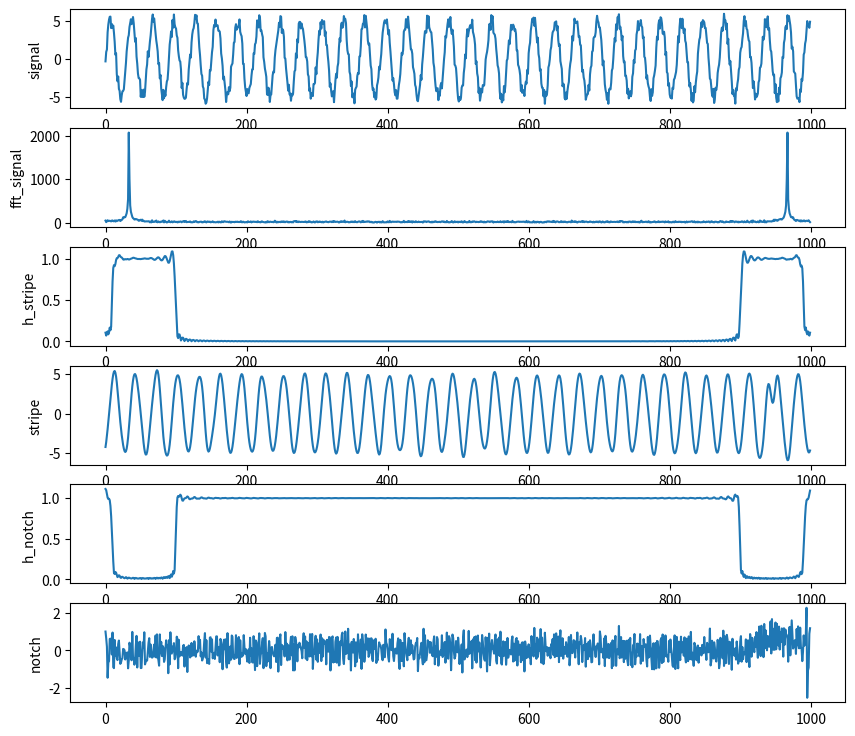

The matplotlib source for this figure:
import numpy as np
import matplotlib.pyplot as mpl


def moving_average_filter(f: np.ndarray, N):
    filtered = np.zeros(f.size)
    for n in range(f.size):
        for k in range(N):
            filtered[n] += f[n - k]
    return filtered / N


def h_maf(N, signal):
    return np.array([1 / N if i <= N else 0 for i in range(signal.size)])


def test_maf():
    # signal = np.array([np.sin(np.pi * i / 100) for i in range(1000)])
    signal = np.array([np.sin(np.pi * i / 100) + 2 * (np.random.rand() - 0.5) for i in range(1000)])
    # signal = np.array([np.sin(np.pi * i / 100) + 3 * np.sin(6 * np.pi * i / 100) for i in range(1000)])

    fig = mpl.figure()
    fig.set_figheight(9)
    fig.set_figwidth(10)

    mpl.subplot(6, 1, 1)
    mpl.plot(signal)
    mpl.ylabel('Сигнал')

    mpl.subplot(6, 1, 2)
    mpl.plot(moving_average_filter(signal, 10))
    mpl.ylabel('Фильтр')

    mpl.subplot(6, 1, 3)
    mpl.plot(np.abs(np.fft.fft(h_maf(10, signal))))
    mpl.ylabel('АЧХ фильтра')

    mpl.subplot(6, 1, 4)
    mpl.plot(np.abs(np.fft.fft(moving_average_filter(signal, 10))))
    mpl.ylabel('АЧХ отфильтрованного\n'
               ' сигнала')

    mpl.subplot(6, 1, 5)
    mpl.plot(np.arctan(np.imag((np.fft.fft(h_maf(10, signal)))) / np.real(
        np.fft.fft(h_maf(10, signal)))))
    mpl.ylabel('ФЧХ фильтра')

    mpl.subplot(6, 1, 6)
    mpl.plot(np.abs(np.fft.fft(signal)))

    mpl.show()

########################################################################################################################
def ampl_l(signal, A, B):
    #return np.array([1 if i <= len(signal) / 128 or i >= 127 * len(signal) / 128 else 0 for i in range(len(signal))])
    # A = len(signal)/4
    # B = 3*len(signal)/4
    return np.array([0 if A <= i <= B else (np.cos(np.pi*i/A)+1j*np.sin((i-len(signal))*np.pi/A)) for i in range(len(signal))])


def fft_ampl_window(signal, N, A,B):
    a, b = np.split(np.fft.ifft(ampl_l(signal, A, B)), 2)
    sinc = np.concatenate([b, a])
    sinc = sinc * np.array(
        [1 if len(signal) / 2 - N <= i <= len(signal) / 2 + N else 0 for i in range(len(signal))])
    a, b = np.split(sinc, 2)
    return np.concatenate([b, a])


def filter_l(signal, N, A, B):
    h = np.fft.fft(fft_ampl_window(signal, N, A,B))
    return np.real(np.fft.ifft(h * np.fft.fft(signal)))


def test_lf():
    size = 1000
    # signal = np.array([np.sin(np.pi * i / 100) for i in range(1000)])
    signal = np.array([1 + 0.5 * np.random.rand() if ((i <= size / 8) or (
            size / 2 <= i <= 5 * size / 8) or size / 4 <= i <= 3 * size / 8 or 3 * size / 4 <= i <= 7 * size / 8)
                       else 0.5 * np.random.rand() for i in range(size)])
    # signal = np.array([np.sin(np.pi * i / 100) + 3 * np.sin(6 * np.pi * i / 100) for i in range(1000)])

    fig = mpl.figure()
    fig.set_figheight(15)
    fig.set_figwidth(15)

    mpl.subplot(7, 1, 1)
    mpl.plot(signal)
    mpl.ylabel('signal')

    mpl.subplot(7, 1, 2)
    mpl.plot(np.abs(ampl_l(signal, len(signal)/4, 3*len(signal)/4)))
    mpl.ylabel('A')

    mpl.subplot(7, 1, 3)
    mpl.plot(np.angle(ampl_l(signal, len(signal)/4, 3*len(signal)/4)))
    mpl.ylabel('Ph')

    mpl.subplot(7, 1, 4)
    mpl.plot(np.abs(fft_ampl_window(signal, 100, len(signal)/4, 3*len(signal)/4)))
    mpl.ylabel('sinc')

    mpl.subplot(7, 1, 5)
    mpl.plot(filter_l(signal, 100, len(signal)/4, 3*len(signal)/4))
    mpl.ylabel('filtered')

    mpl.subplot(7, 1, 6)
    mpl.plot(np.abs(np.fft.fft(filter_l(signal, 100, len(signal)/4, 3*len(signal)/4))))
    mpl.ylabel('fft_filtered')

    mpl.subplot(7, 1, 7)
    mpl.plot(np.abs(np.fft.fft(signal)))
    mpl.ylabel('fft_unfiltered')

    mpl.show()

########################################################################################################################
def ampl_h(signal, A, B):
    # A = len(signal) / 8
    # B = 7 * len(signal) / 8
    return np.array([(np.cos(np.pi*i/A)+1j*np.sin((i-len(signal))*np.pi/A)) if A <= i < B else 0 for i in range(len(signal))])


def fft_ampl_window_h(signal, N, A, B):
    a, b = np.split(np.fft.ifft(ampl_h(signal, A, B)), 2)
    sinc = np.concatenate([b, a])
    sinc = sinc * np.array(
        [1 if len(signal) / 2 - N <= i <= len(signal) / 2 + 2 * N else 0 for i in range(len(signal))])
    a, b = np.split(sinc, 2)
    return np.concatenate([b, a])


def filter_h(signal, N, A, B):
    h = np.fft.fft(fft_ampl_window_h(signal, N, A, B))
    return np.real(np.fft.ifft(h * np.fft.fft(signal)))


def filter_h_2(signal, N, A, B):
    return signal - filter_l(signal, N, A, B)


def test_hf():
    # signal = np.array([np.sin(np.pi * i / 100) for i in range(1000)])
    # signal = np.array([np.sin(np.pi * i / 100) + np.random.rand() - 0.5 for i in range(1000)])
    # signal = np.array([np.sin(np.pi * i / 5) + 3 * np.sin(np.pi * i / 100) for i in range(1000)])
    signal = np.array([np.sin((np.pi * i) / 2) + 2 * np.sin((np.pi * i) / 50) for i in range(1000)])

    fig = mpl.figure()
    fig.set_figheight(13)
    fig.set_figwidth(13)

    mpl.subplot(7, 1, 1)
    mpl.plot(signal)
    mpl.ylabel('signal')

    mpl.subplot(7, 1, 2)
    mpl.plot(np.abs(ampl_h(signal, len(signal)/8, 7*len(signal)/8)))
    mpl.ylabel('A')

    mpl.subplot(7, 1, 3)
    mpl.plot(np.angle(ampl_h(signal, len(signal)/8, 7*len(signal)/8)))
    mpl.ylabel('Ph')

    mpl.subplot(7, 1, 4)
    mpl.plot(np.real(fft_ampl_window_h(signal, 100, len(signal)/8, 7*len(signal)/8)))
    mpl.ylabel('sinc')

    mpl.subplot(7, 1, 5)
    mpl.plot(filter_h_2(signal, 100, len(signal)/8, 7*len(signal)/8))
    mpl.ylabel('filtered')

    mpl.subplot(7, 1, 6)
    mpl.plot(np.abs(np.fft.fft(signal, 100)))
    mpl.ylabel('fft_unfiltered')

    mpl.subplot(7, 1, 7)
    mpl.plot(np.abs(np.fft.fft(filter_h_2(signal, 100, len(signal)/8, 7*len(signal)/8))))
    mpl.ylabel('fft_filtered')

    mpl.show()

########################################################################################################################
def notch_filter(signal, N, A, B, A1, B1):
    h = np.fft.fft(fft_ampl_window_h(signal, N, A, B)) + np.fft.fft(fft_ampl_window(signal, N, A1, B1))
    return np.real(np.fft.ifft(h * np.concatenate([np.fft.fft(signal), np.zeros(h.size - signal.size)])))


def stripe_filter(signal, N, A, B, A1, B1):
    h = np.fft.fft(fft_ampl_window_h(signal, N, A,B)) * np.fft.fft(fft_ampl_window(signal, N, A1, B1))
    return np.real(np.fft.ifft(h * np.concatenate([np.fft.fft(signal), np.zeros(h.size - signal.size)])))


def test_notch_stripe():
    #signal = np.array([np.sin(np.pi * i / 100) for i in range(1000)])
    signal = np.array([5*np.sin(np.pi * i / 15) + 2*(np.random.rand() - 0.5) for i in range(1000)])
    #signal = np.array([np.sin((np.pi * i) / 3) + np.sin((np.pi * i) / 100) for i in range(1000)])
    signal_1 = signal

    fig = mpl.figure()
    fig.set_figheight(9)
    fig.set_figwidth(10)

    mpl.subplot(6, 1, 1)
    mpl.plot(signal)
    mpl.ylabel('signal')

    mpl.subplot(6, 1, 2)
    mpl.plot(np.abs(np.fft.fft(signal)))
    mpl.ylabel('fft_signal')

    mpl.subplot(6, 1, 3)
    mpl.plot(np.abs(np.fft.fft(fft_ampl_window_h(signal, 100, len(signal)*0.01, 0.99*len(signal))) * np.fft.fft(fft_ampl_window(signal, 100, len(signal)*0.1, 0.9*len(signal)))))
    #mpl.plot(np.abs(fft_ampl_window(signal, 100,)))
    mpl.ylabel('h_stripe')

    mpl.subplot(6, 1, 4)
    mpl.plot(stripe_filter(signal, 100, len(signal)*0.01, 0.99*len(signal), len(signal)*0.1, 0.9*len(signal)))
    mpl.ylabel('stripe')

    mpl.subplot(6, 1, 5)
    mpl.plot(np.abs(np.fft.fft(fft_ampl_window_h(signal, 100, len(signal)*0.1, 0.9*len(signal))) + np.fft.fft(fft_ampl_window(signal, 100, len(signal)*0.01, len(signal)*0.99))))
    mpl.ylabel('h_notch')

    mpl.subplot(6, 1, 6)
    mpl.plot(notch_filter(signal, 100, len(signal)*0.1, 0.9*len(signal), len(signal)*0.01, 0.99*len(signal)))
    mpl.ylabel('notch')

    mpl.show()


def main():
    # test_maf()
    # test_lf()
    #test_hf()
    test_notch_stripe()


main()
